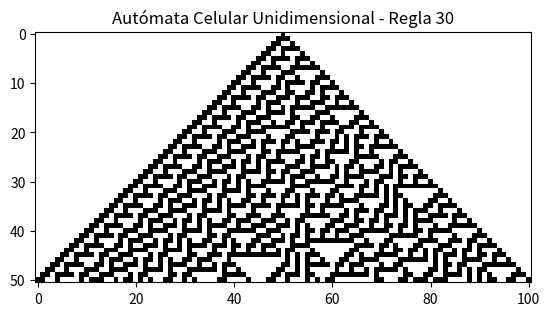

Python code for this plot:
"""
Autómata unidimensional Regla 30: generación y visualización.
Este software genera y visualiza un autómata celular unidimensional utilizando
la regla 30. Su propósito es ilustrar cómo patrones simples evolucionan con el
tiempo a partir de una celda activa, facilitando el estudio de sistemas
complejos y proporcionando una herramienta educativa para entender la dinámica
de los autómatas celulares.
"""

import matplotlib.pyplot as plt
import numpy as np


def regla30(celdas):
    """Aplica la regla 30 a una fila de celdas."""
    return np.array(
        [
            (celdas[i-1] ^ (celdas[i] or celdas[i+1]))
            for i in range(1, len(celdas)-1)
        ],
        dtype=int
    )


def automata_unidimensional(size, generaciones):
    """Genera el autómata celular unidimensional."""
    celdas = np.zeros(size, dtype=int)
    celdas[size // 2] = 1  # Celda inicial activa
    evolucion = [celdas.copy()]
    for _ in range(generaciones):
        celdas = np.pad(celdas, (1, 1), mode='constant', constant_values=0)
        celdas = regla30(celdas)
        evolucion.append(celdas.copy())

    return np.array(evolucion, dtype=int)
# Parámetros


SIZE = 101  # Tamaño de la fila de celdas
GENERACIONES = 50  # Número de generaciones

# Generar y visualizar el autómata
resultado_evolucion = automata_unidimensional(SIZE, GENERACIONES)
plt.imshow(resultado_evolucion, cmap='binary', interpolation='none')
plt.title('Autómata Celular Unidimensional - Regla 30')
plt.show()
